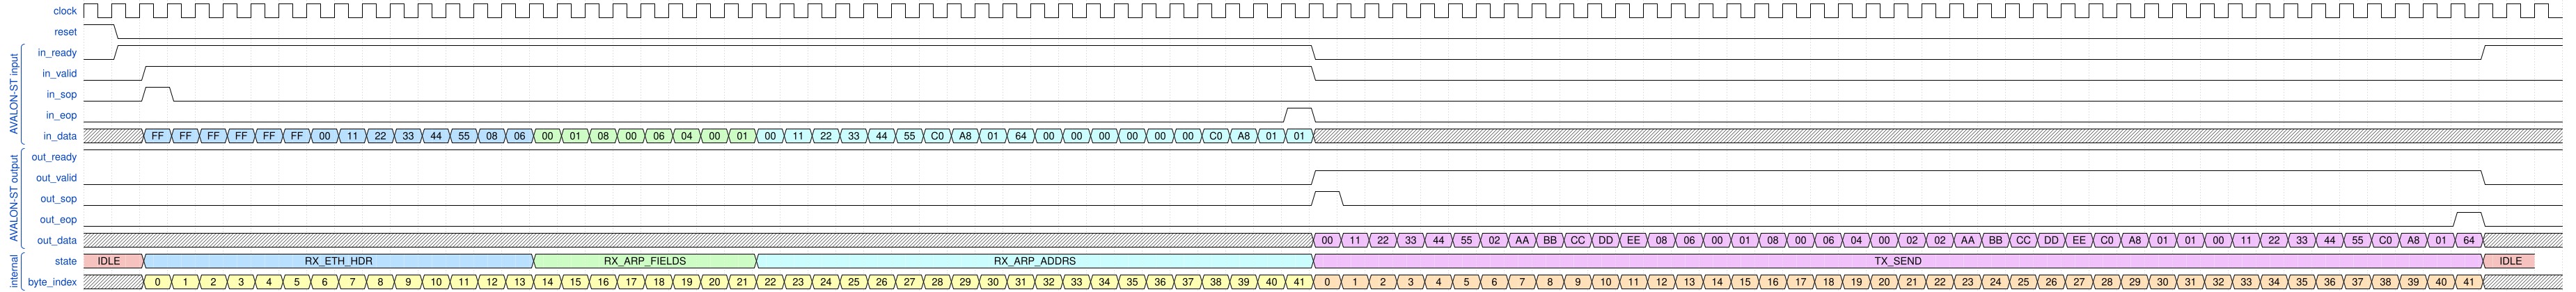

Reproduce this timing diagram as a WaveDrom spec.

{
  "config": { "hscale": 1},
  "signal": [
    { "name": "clock",     "wave": "p........................................................................................" },

    { "name": "reset",     "wave": "10......................................................................................." },
["AVALON-ST input",
   

    { "name": "in_ready",  "wave": "01..........................................0.........................................1.." },
    { "name": "in_valid",  "wave": "0.1.........................................0............................................" },
    { "name": "in_sop",    "wave": "0.10....................................................................................." },
    { "name": "in_eop",    "wave": "0..........................................10............................................" },

    { "name": "in_data",   "wave": "x.555555555555557777777766666666666666666666x............................................",
      "data": [
        "FF","FF","FF","FF","FF","FF",
        "00","11","22","33","44","55",
        "08","06",
        "00","01",
        "08","00",
        "06","04",
        "00","01",
        "00","11","22","33","44","55",
        "C0","A8","01","64",
        "00","00","00","00","00","00",
        "C0","A8","01","01"
      ]
    }
], 
  ["AVALON-ST output",
    { "name": "out_ready", "wave": "1........................................................................................" },
    { "name": "out_valid", "wave": "0...........................................1.........................................0.." },
    { "name": "out_sop",   "wave": "0...........................................10..........................................." },
    { "name": "out_eop",   "wave": "0....................................................................................10.." },

    { "name": "out_data",  "wave": "x...........................................888888888888888888888888888888888888888888x..",
      "data": [
        "00","11","22","33","44","55",
        "02","AA","BB","CC","DD","EE",
        "08","06",
        "00","01",
        "08","00",
        "06","04",
        "00","02",
        "02","AA","BB","CC","DD","EE",
        "C0","A8","01","01",
        "00","11","22","33","44","55",
        "C0","A8","01","64"
      ]
    }
  ],
    ["internal",
     { "name": "state",     "wave": "9.5.............7.......6...................8.........................................9.",
      "data": ["IDLE", "RX_ETH_HDR", "RX_ARP_FIELDS", "RX_ARP_ADDRS", "TX_SEND", "IDLE"]
    },
    { "name": "byte_index", "wave": "x.333333333333333333333333333333333333333333444444444444444444444444444444444444444444x..",
      "data": [
        "0","1","2","3","4","5","6","7","8","9","10","11","12","13","14","15","16","17","18","19","20","21","22","23","24","25","26","27","28","29","30","31","32","33","34","35","36","37","38","39","40","41", 
"0","1","2","3","4","5","6","7","8","9","10","11","12","13","14","15","16","17","18","19","20","21","22","23","24","25","26","27","28","29","30","31","32","33","34","35","36","37","38","39","40","41"
      ]
    }]

]
}

